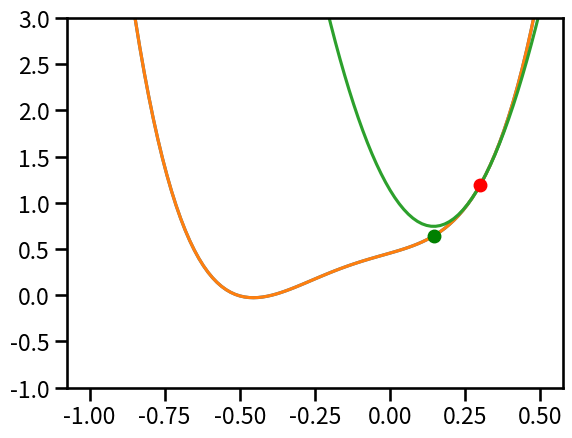

Write Python code to recreate this figure.
#!/usr/bin/env python
# coding: utf-8

# # Newton's method in 1D

# In[1]:


import numpy as np
import matplotlib.pyplot as pt
get_ipython().run_line_magic('matplotlib', 'inline')

import seaborn as sns
sns.set_context('talk')


# Here's a function:

# In[2]:


a = 17.09
b = 9.79
c = 0.6317
d = 0.9324
e = 0.4565

def f(x):
    return a*x**4 + b*x**3 + c*x**2 + d*x + e

def df(x):
    return 4*a*x**3 + 3*b*x**2 + 2*c*x + d

def d2f(x):
    return 3*4*a*x**2 + 2*3*b*x + 2*c


# Let's plot the thing:

# In[3]:


xmesh = np.linspace(-1, 0.5
                    , 100)
pt.ylim([-1, 3])
pt.plot(xmesh, f(xmesh))


# Let's fix an initial guess:

# In[4]:


x = 0.3


# In[9]:


dfx = df(x)
d2fx = d2f(x)

# carry out the Newton step
xnew = x - dfx / d2fx

# plot approximate function
pt.plot(xmesh, f(xmesh))
pt.plot(xmesh, f(x) + dfx*(xmesh-x) + d2fx*(xmesh-x)**2/2)
pt.plot(x, f(x), "o", color="red")
pt.plot(xnew, f(xnew), "o", color="green")
pt.ylim([-1, 3])

# update
x = xnew
print(x)


# * What convergence order does this method achieve?

# In[ ]:


# Quadratic, because it's just like doing 'equation-solving Newton' on f'.

